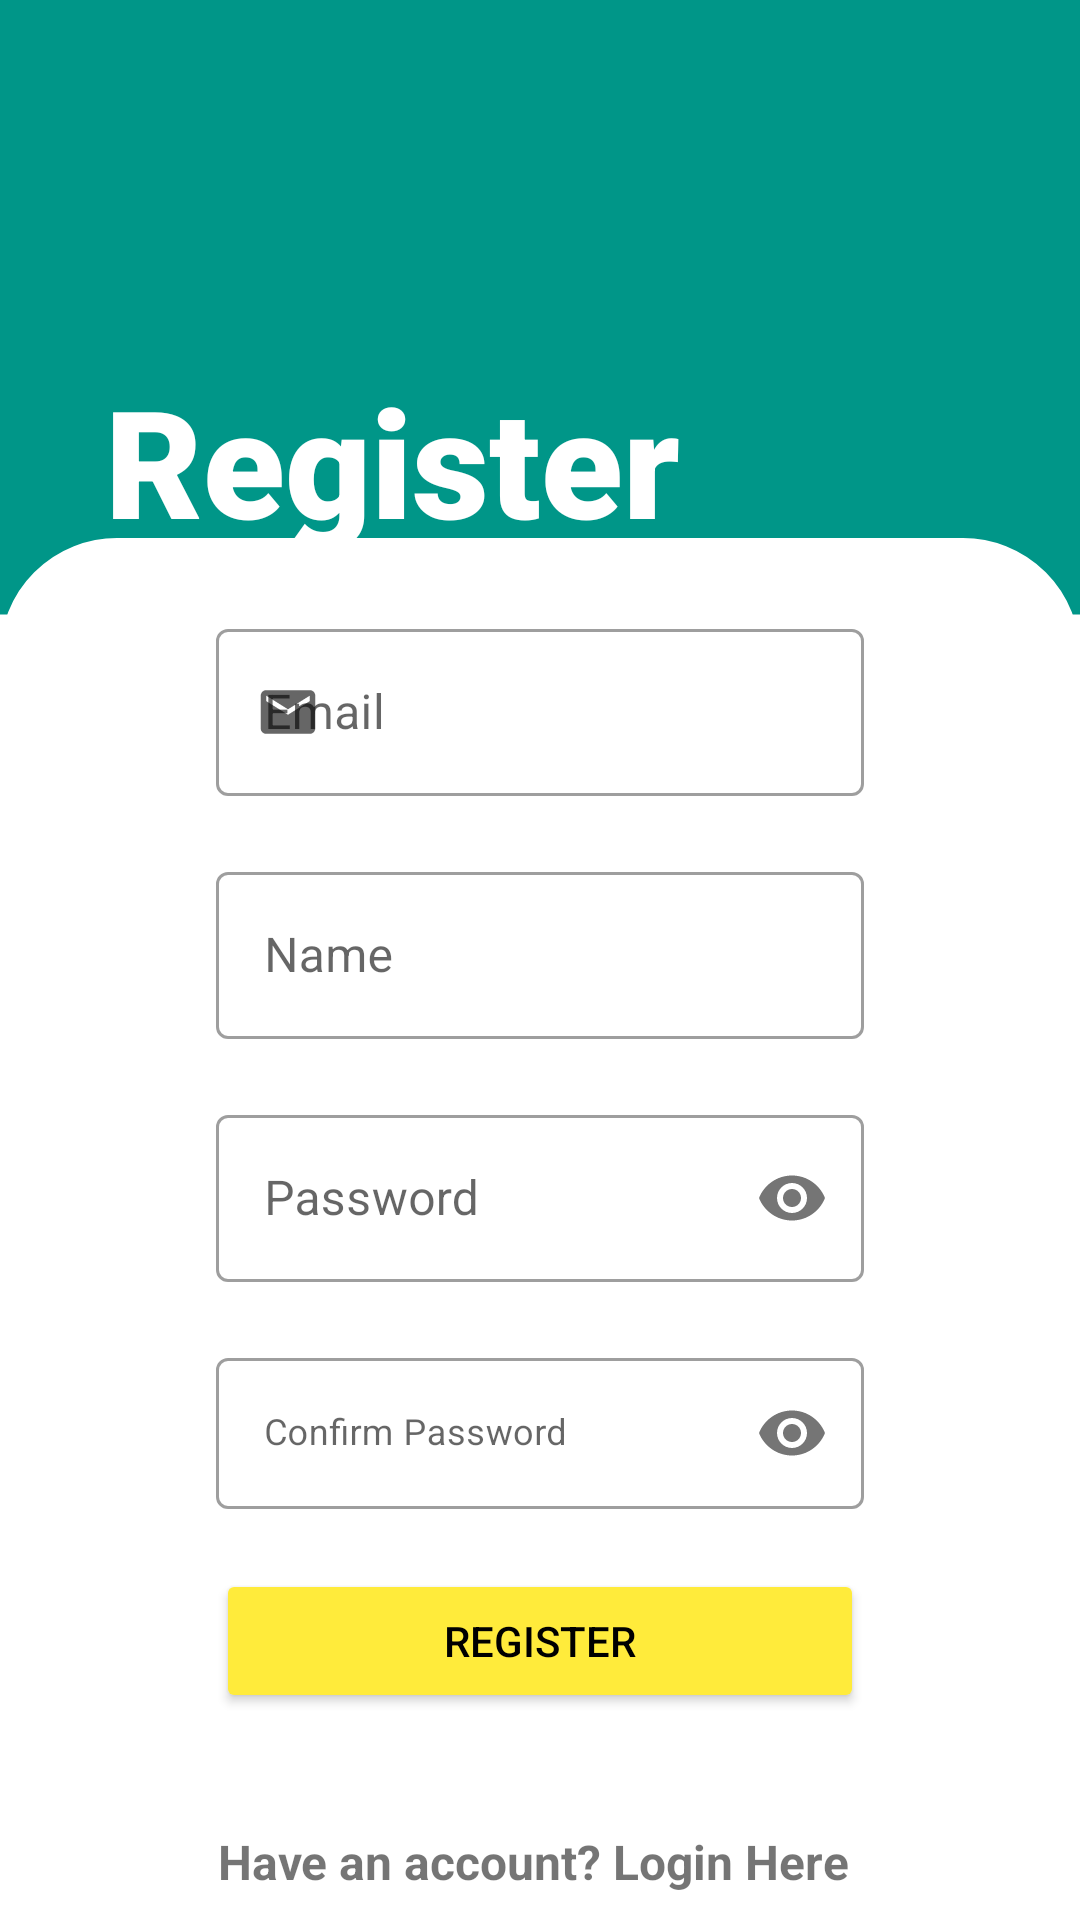

Layout XML and referenced resources for this Android screen:
<!-- AndroidManifest.xml: application theme Theme.RUNNER -->
<!-- res/layout/activity_register.xml -->
<?xml version="1.0" encoding="utf-8"?>
<androidx.constraintlayout.widget.ConstraintLayout xmlns:android="http://schemas.android.com/apk/res/android"
    xmlns:app="http://schemas.android.com/apk/res-auto"
    xmlns:tools="http://schemas.android.com/tools"
    android:layout_width="match_parent"
    android:layout_height="match_parent"
    tools:context=".Register">

    <RelativeLayout
        android:id="@+id/relativeLayout3"
        android:layout_width="wrap_content"
        android:layout_height="wrap_content"
        android:background="@drawable/ic_login_bck"
        app:layout_constraintBottom_toBottomOf="parent"
        app:layout_constraintEnd_toEndOf="parent"
        app:layout_constraintStart_toStartOf="parent"
        app:layout_constraintTop_toTopOf="parent">>

        <androidx.constraintlayout.widget.ConstraintLayout
            android:layout_width="match_parent"
            android:layout_height="match_parent">

            <androidx.constraintlayout.widget.Guideline
                android:id="@+id/guideline9"
                android:layout_width="wrap_content"
                android:layout_height="wrap_content"
                android:orientation="horizontal"
                app:layout_constraintGuide_percent="0.28" />

            <androidx.constraintlayout.widget.Guideline
                android:id="@+id/guideline4"
                android:layout_width="wrap_content"
                android:layout_height="wrap_content"
                android:orientation="vertical"
                app:layout_constraintGuide_percent="0.2" />

            <androidx.constraintlayout.widget.Guideline
                android:id="@+id/guideline5"
                android:layout_width="wrap_content"
                android:layout_height="wrap_content"
                android:orientation="vertical"
                app:layout_constraintGuide_percent="0.8" />

            <ImageView
                android:id="@+id/imageView3"
                android:layout_width="0dp"
                android:layout_height="0dp"
                app:layout_constraintBottom_toBottomOf="parent"
                app:layout_constraintEnd_toEndOf="parent"
                app:layout_constraintStart_toStartOf="parent"
                app:layout_constraintTop_toTopOf="@+id/guideline9"
                app:srcCompat="@drawable/radius_custom" />

            <ProgressBar
                android:id="@+id/progressBar"
                style="?android:attr/progressBarStyle"
                android:layout_width="wrap_content"
                android:layout_height="wrap_content"
                android:visibility="gone"
                app:layout_constraintBottom_toTopOf="@+id/toLogin2"
                app:layout_constraintEnd_toStartOf="@+id/guideline5"
                app:layout_constraintStart_toStartOf="@+id/guideline4" />

            <TextView
                android:id="@+id/textView"
                android:layout_width="wrap_content"
                android:layout_height="wrap_content"
                android:layout_marginTop="120dp"
                android:fontFamily="sans-serif-black"
                android:text="Register"
                android:textAlignment="center"
                android:textColor="@color/white"
                android:textSize="50dp"
                app:layout_constraintBottom_toTopOf="@+id/signEnterEmailEt"
                app:layout_constraintEnd_toEndOf="parent"
                app:layout_constraintHorizontal_bias="0.208"
                app:layout_constraintStart_toStartOf="parent"
                app:layout_constraintTop_toTopOf="parent"
                app:layout_constraintVertical_bias="0.0" />

            <com.google.android.material.textfield.TextInputLayout
                android:id="@+id/signEnterEmailEt"
                style="@style/Widget.MaterialComponents.TextInputLayout.OutlinedBox"
                android:layout_width="0dp"
                android:layout_height="wrap_content"

                android:layout_marginTop="25dp"
                android:hint="Email"
                app:layout_constraintEnd_toStartOf="@+id/guideline5"
                app:layout_constraintStart_toStartOf="@+id/guideline4"
                app:layout_constraintTop_toTopOf="@+id/imageView3"
                app:startIconDrawable="@drawable/ic_baseline_email">

                <com.google.android.material.textfield.TextInputEditText
                    android:id="@+id/etEmail"
                    android:layout_width="match_parent"
                    android:layout_height="match_parent"
                    android:inputType="text" />

            </com.google.android.material.textfield.TextInputLayout>

            <com.google.android.material.textfield.TextInputLayout
                android:id="@+id/signEnterNameEt"
                style="@style/Widget.MaterialComponents.TextInputLayout.OutlinedBox"
                android:layout_width="0dp"
                android:layout_height="wrap_content"

                android:layout_marginTop="20dp"
                android:hint="Name"
                app:layout_constraintEnd_toEndOf="@+id/signEnterEmailEt"
                app:layout_constraintStart_toStartOf="@+id/guideline4"
                app:layout_constraintTop_toBottomOf="@+id/signEnterEmailEt"
                app:startIconDrawable="@drawable/ic_baseline_people">

                <com.google.android.material.textfield.TextInputEditText
                    android:id="@+id/etName"
                    android:layout_width="match_parent"
                    android:layout_height="match_parent"
                    android:inputType="text" />

            </com.google.android.material.textfield.TextInputLayout>

            <com.google.android.material.textfield.TextInputLayout
                android:id="@+id/signEnterPassEt"
                style="@style/Widget.MaterialComponents.TextInputLayout.OutlinedBox"
                android:layout_width="0dp"
                android:layout_height="wrap_content"
                android:layout_marginTop="20dp"
                app:layout_constraintEnd_toEndOf="@+id/signEnterNameEt"
                app:layout_constraintEnd_toStartOf="@+id/guideline5"
                app:layout_constraintStart_toStartOf="@+id/guideline4"
                app:layout_constraintTop_toBottomOf="@+id/signEnterNameEt"
                app:passwordToggleEnabled="true"
                app:startIconDrawable="@drawable/ic_baseline_lock"><![CDATA[>







                ]]>

                <com.google.android.material.textfield.TextInputEditText
                    android:id="@+id/etPassword"
                    android:layout_width="match_parent"
                    android:layout_height="match_parent"
                    android:hint="Password"
                    android:inputType="textPassword" />
            </com.google.android.material.textfield.TextInputLayout>

            <com.google.android.material.textfield.TextInputLayout
                android:id="@+id/signConfirmPassEt"
                style="@style/Widget.MaterialComponents.TextInputLayout.OutlinedBox"
                android:layout_width="0dp"
                android:layout_height="wrap_content"
                android:layout_marginTop="20dp"
                app:layout_constraintEnd_toStartOf="@+id/guideline5"
                app:layout_constraintStart_toStartOf="@+id/guideline4"
                app:layout_constraintTop_toBottomOf="@+id/signEnterPassEt"
                app:passwordToggleEnabled="true"
                app:startIconDrawable="@drawable/ic_baseline_lock"><![CDATA[>









                ]]>

                <com.google.android.material.textfield.TextInputEditText
                    android:id="@+id/etConfirmPass"
                    android:layout_width="match_parent"
                    android:layout_height="match_parent"
                    android:textSize="12dp"
                    android:hint="Confirm Password"
                    android:inputType="textPassword" />
            </com.google.android.material.textfield.TextInputLayout>

            <Button
                android:id="@+id/btn_reg_register"
                android:layout_width="0dp"
                android:layout_height="wrap_content"
                android:layout_marginTop="20dp"
                android:backgroundTint="@color/accent"
                android:text="REGISTER"
                android:textColor="@color/black"
                app:layout_constraintEnd_toStartOf="@+id/guideline5"
                app:layout_constraintStart_toStartOf="@+id/guideline4"
                app:layout_constraintTop_toBottomOf="@+id/signConfirmPassEt" />

            <TextView
                android:id="@+id/toLogin2"
                android:layout_width="wrap_content"
                android:layout_height="wrap_content"
                android:text="Have an account? Login Here "
                android:textSize="16sp"
                android:textStyle="bold"
                app:layout_constraintBottom_toBottomOf="@+id/imageView3"
                app:layout_constraintEnd_toStartOf="@+id/guideline5"
                app:layout_constraintHorizontal_bias="0.484"
                app:layout_constraintStart_toStartOf="@+id/guideline4"
                app:layout_constraintTop_toBottomOf="@+id/signConfirmPassEt"
                app:layout_constraintVertical_bias="0.926" />

        </androidx.constraintlayout.widget.ConstraintLayout>
    </RelativeLayout>


</androidx.constraintlayout.widget.ConstraintLayout>
<!-- resources referenced by this layout -->
<resources>
  <color name="accent">#FFEB3B</color>
  <color name="black">#FF000000</color>
  <color name="white">#FFFFFFFF</color>
  <!-- drawable ic_baseline_email (drawable-anydpi) -->
  <vector xmlns:android="http://schemas.android.com/apk/res/android"
      android:width="24dp"
      android:height="24dp"
      android:viewportWidth="24"
      android:viewportHeight="24"
      android:tint="?attr/colorControlNormal">
  android:alpha="0.8">
  
    <group android:scaleX="0.90909094"
        android:scaleY="0.90909094"
        android:translateX="1.0909091"
        android:translateY="1.0909091">
      <path
          android:fillColor="@android:color/white"
          android:pathData="M20,4L4,4c-1.1,0 -1.99,0.9 -1.99,2L2,18c0,1.1 0.9,2 2,2h16c1.1,0 2,-0.9 2,-2L22,6c0,-1.1 -0.9,-2 -2,-2zM20,8l-8,5 -8,-5L4,6l8,5 8,-5v2z"/>
    </group>
  </vector>
  <!-- drawable ic_login_bck (drawable) -->
  <vector xmlns:android="http://schemas.android.com/apk/res/android"
      android:width="1440dp"
      android:height="1500dp"
      android:viewportWidth="1440"
      android:viewportHeight="300">
    <path
        android:pathData="M0,160L0,96L1440,96L1440,0L0,0L0,0Z"
        android:fillColor="#009688"/>
  </vector>
  <!-- drawable radius_custom (drawable-anydpi) -->
  <?xml version="1.0" encoding="utf-8"?>
  <shape xmlns:android="http://schemas.android.com/apk/res/android">
  
      
      <solid android:color="@color/white" />
  
      
      <stroke android:width="2dp" android:color="@color/white" />
  
      
      <corners android:radius="38dp" />
  
  
  </shape>
  <style name="Theme.RUNNER" parent="Theme.MaterialComponents.DayNight.NoActionBar">
          
          <item name="colorPrimary">@color/primary</item>
          <item name="colorPrimaryVariant">@color/primary_dark</item>
          <item name="colorOnPrimary">@color/white</item>
          
          <item name="colorSecondary">@color/accent</item>
          <item name="colorSecondaryVariant">@color/accent</item>
          <item name="colorOnSecondary">@color/black</item>
          
          <item name="android:statusBarColor" tools:targetApi="l">?attr/colorPrimaryVariant</item>
          
      </style>
  <color name="primary">#009688</color>
  <color name="primary_dark">#00796B</color>
</resources>
